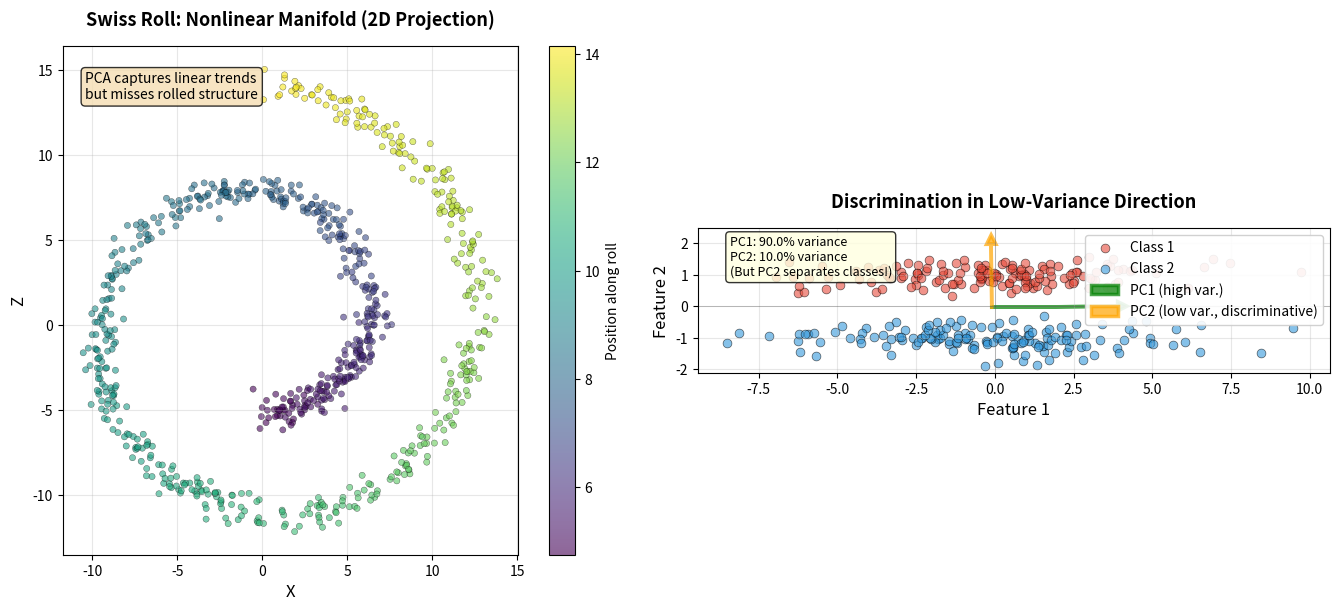

This figure's Python source: (Note: this script raises an exception after producing the figure.)
"""
Generate figure showing PCA limitations for slide 45
This script creates a 2-panel figure demonstrating:
  1. Swiss roll: Nonlinear manifold where PCA fails
  2. Low-variance discrimination: When discriminative info is in low-variance directions
"""

import numpy as np
import matplotlib.pyplot as plt

# Apply custom matplotlib style if available
try:
    plt.style.use('custom.mplstyle')
    print("Using custom.mplstyle")
except OSError:
    print("Warning: custom.mplstyle not found, using default style")

# Set random seed for reproducibility
np.random.seed(42)

def generate_swiss_roll(n_samples=1000, noise=0.1):
    """Generate Swiss roll data and return 2D projection"""
    t = 1.5 * np.pi * (1 + 2 * np.random.rand(n_samples))
    x = t * np.cos(t)
    y = 21 * np.random.rand(n_samples)
    z = t * np.sin(t)

    # Add noise
    x += noise * np.random.randn(n_samples)
    y += noise * np.random.randn(n_samples)
    z += noise * np.random.randn(n_samples)

    # Return 2D projection (x-z plane shows the roll structure)
    return x, z, t


def generate_parallel_clusters(n_samples=200):
    """Generate two elongated parallel clusters"""
    # Cluster 1: centered at y=1, elongated along x
    x1 = np.random.randn(n_samples // 2) * 3  # Large variance in x
    y1 = np.random.randn(n_samples // 2) * 0.3 + 1  # Small variance in y, centered at 1

    # Cluster 2: centered at y=-1, elongated along x
    x2 = np.random.randn(n_samples // 2) * 3  # Large variance in x
    y2 = np.random.randn(n_samples // 2) * 0.3 - 1  # Small variance in y, centered at -1

    return x1, y1, x2, y2


def main():
    """Generate the 2-panel PCA limitations figure"""
    print("\n" + "=" * 60)
    print("Generating PCA Limitations Figure")
    print("=" * 60 + "\n")

    # Create figure with 2 subplots
    fig, (ax1, ax2) = plt.subplots(1, 2, figsize=(14, 6))

    # --- LEFT PANEL: Swiss Roll (2D) ---
    print("Generating Swiss roll (2D projection)...")

    x, z, t = generate_swiss_roll(n_samples=800, noise=0.5)

    # Color by position along the roll
    scatter = ax1.scatter(x, z, c=t, cmap='viridis', s=20, alpha=0.6, edgecolors='k', linewidth=0.3)

    ax1.set_xlabel('X', fontsize=12)
    ax1.set_ylabel('Z', fontsize=12)
    ax1.set_title('Swiss Roll: Nonlinear Manifold (2D Projection)', fontsize=13, fontweight='bold', pad=15)
    ax1.set_aspect('equal', adjustable='box')
    ax1.grid(True, alpha=0.3)

    # Add colorbar
    cbar = plt.colorbar(scatter, ax=ax1)
    cbar.set_label('Position along roll', fontsize=10)

    # Add text box explaining the problem
    textstr = 'PCA captures linear trends\nbut misses rolled structure'
    props = dict(boxstyle='round', facecolor='wheat', alpha=0.8)
    ax1.text(0.05, 0.95, textstr, transform=ax1.transAxes, fontsize=10,
             verticalalignment='top', bbox=props)

    # --- RIGHT PANEL: Low-Variance Discrimination ---
    print("Generating low-variance classification example...")

    x1, y1, x2, y2 = generate_parallel_clusters(n_samples=300)

    # Plot the two clusters
    ax2.scatter(x1, y1, c='#e74c3c', s=40, alpha=0.6, edgecolors='black', linewidth=0.5, label='Class 1')
    ax2.scatter(x2, y2, c='#3498db', s=40, alpha=0.6, edgecolors='black', linewidth=0.5, label='Class 2')

    # Compute and show PCA directions
    # Combine data
    X_combined = np.vstack([np.column_stack([x1, y1]), np.column_stack([x2, y2])])
    X_centered = X_combined - X_combined.mean(axis=0)

    # Covariance matrix
    cov = np.cov(X_centered.T)
    eigenvalues, eigenvectors = np.linalg.eig(cov)

    # Sort by eigenvalue
    idx = np.argsort(eigenvalues)[::-1]
    eigenvalues = eigenvalues[idx]
    eigenvectors = eigenvectors[:, idx]

    # Plot PC directions from origin
    origin = X_combined.mean(axis=0)
    scale_pc1 = 4  # PC1 gets longer arrow
    scale_pc2 = 2  # PC2 gets shorter arrow (half the length)

    # PC1 (high variance, useless for classification)
    ax2.arrow(origin[0], origin[1],
             eigenvectors[0, 0] * scale_pc1, eigenvectors[1, 0] * scale_pc1,
             head_width=0.3, head_length=0.3, fc='green', ec='green',
             linewidth=2.5, alpha=0.7, label='PC1 (high var.)')

    # PC2 (low variance, discriminative) - SHORTER arrow
    ax2.arrow(origin[0], origin[1],
             eigenvectors[0, 1] * scale_pc2, eigenvectors[1, 1] * scale_pc2,
             head_width=0.3, head_length=0.3, fc='orange', ec='orange',
             linewidth=2.5, alpha=0.7, label='PC2 (low var., discriminative)')

    ax2.set_xlabel('Feature 1', fontsize=12)
    ax2.set_ylabel('Feature 2', fontsize=12)
    ax2.set_title('Discrimination in Low-Variance Direction', fontsize=13, fontweight='bold', pad=15)
    ax2.legend(loc='upper right', fontsize=10, framealpha=0.9)
    ax2.grid(True, alpha=0.3)
    ax2.set_aspect('equal', adjustable='box')
    ax2.axhline(y=0, color='k', linewidth=0.5, alpha=0.3)
    ax2.axvline(x=0, color='k', linewidth=0.5, alpha=0.3)

    # Add text box - TOP LEFT corner
    variance_ratio = eigenvalues / eigenvalues.sum()
    textstr = f'PC1: {variance_ratio[0]*100:.1f}% variance\nPC2: {variance_ratio[1]*100:.1f}% variance\n(But PC2 separates classes!)'
    props = dict(boxstyle='round', facecolor='lightyellow', alpha=0.8)
    ax2.text(0.05, 0.95, textstr, transform=ax2.transAxes, fontsize=9,
            verticalalignment='top', bbox=props)

    plt.tight_layout()

    # Save figure
    output_path = '../figures/slide45_pca_failures.png'
    plt.savefig(output_path, dpi=300, bbox_inches='tight')
    plt.close()

    # Reset style
    plt.style.use('default')

    print(f"\nSaved: {output_path}")
    print("\n" + "=" * 60)
    print("PCA Limitations Figure Complete")
    print("=" * 60 + "\n")

    print(f"Variance breakdown for low-variance example:")
    print(f"  PC1: {variance_ratio[0]*100:.1f}% (along clusters)")
    print(f"  PC2: {variance_ratio[1]*100:.1f}% (between clusters)")


if __name__ == "__main__":
    main()
